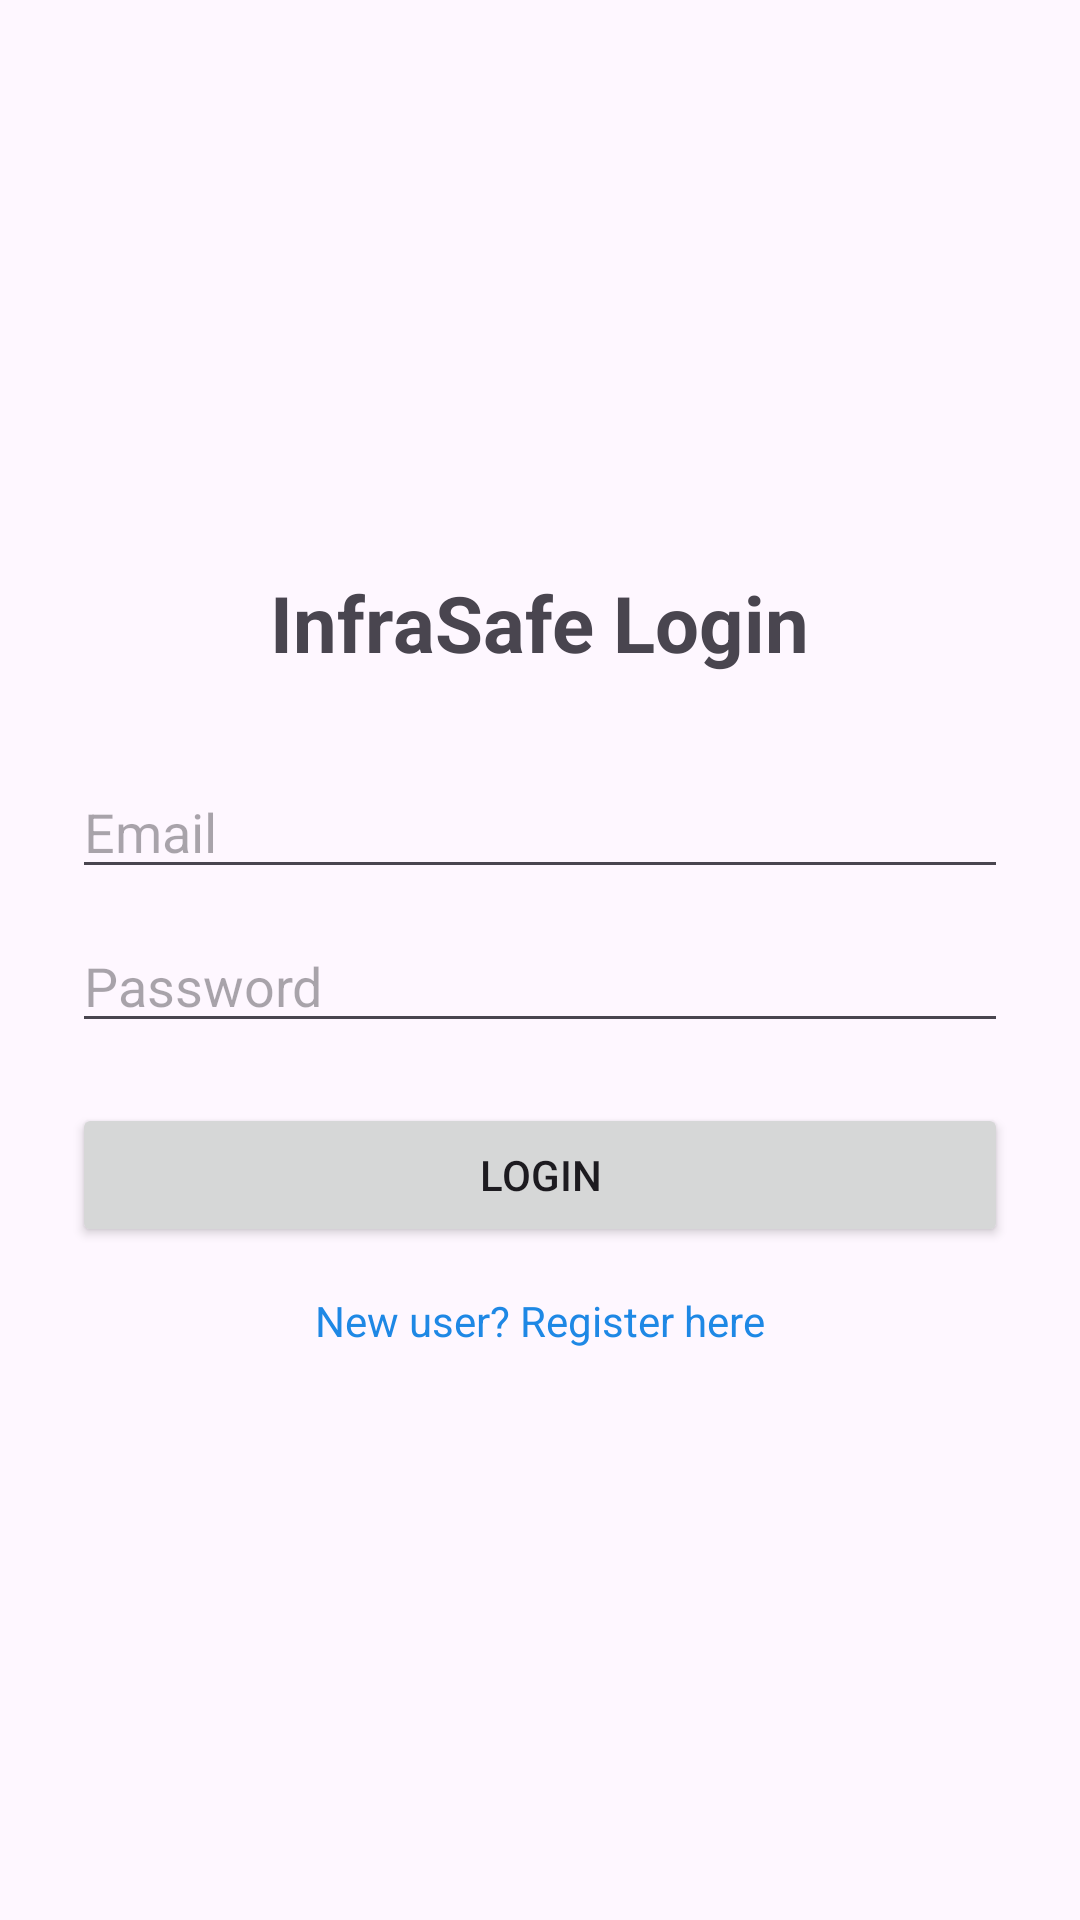

Reconstruct the res/layout file that produces this screen, plus the resources it refers to.
<!-- AndroidManifest.xml: application theme Theme.InfraSafe -->
<!-- res/layout/activity_login.xml -->
<?xml version="1.0" encoding="utf-8"?>
<LinearLayout xmlns:android="http://schemas.android.com/apk/res/android"
    android:layout_width="match_parent"
    android:layout_height="match_parent"
    android:padding="24dp"
    android:orientation="vertical"
    android:gravity="center">

    <TextView
        android:text="InfraSafe Login"
        android:textSize="26sp"
        android:textStyle="bold"
        android:layout_marginBottom="30dp"
        android:layout_width="wrap_content"
        android:layout_height="wrap_content"/>

    <EditText
        android:id="@+id/etEmail"
        android:hint="Email"
        android:layout_width="match_parent"
        android:layout_height="wrap_content"/>

    <EditText
        android:id="@+id/etPassword"
        android:hint="Password"
        android:inputType="textPassword"
        android:layout_marginTop="10dp"
        android:layout_width="match_parent"
        android:layout_height="wrap_content"/>

    <Button
        android:id="@+id/btnLogin"
        android:text="Login"
        android:layout_marginTop="20dp"
        android:layout_width="match_parent"
        android:layout_height="wrap_content"/>

    <TextView
        android:id="@+id/tvRegister"
        android:text="New user? Register here"
        android:textColor="#1E88E5"
        android:layout_marginTop="15dp"
        android:layout_width="wrap_content"
        android:layout_height="wrap_content"/>

</LinearLayout>
<!-- resources referenced by this layout -->
<resources>
  <style name="Theme.InfraSafe" parent="Base.Theme.InfraSafe" />
  <style name="Base.Theme.InfraSafe" parent="Theme.Material3.DayNight.NoActionBar">
          
          
      </style>
</resources>
